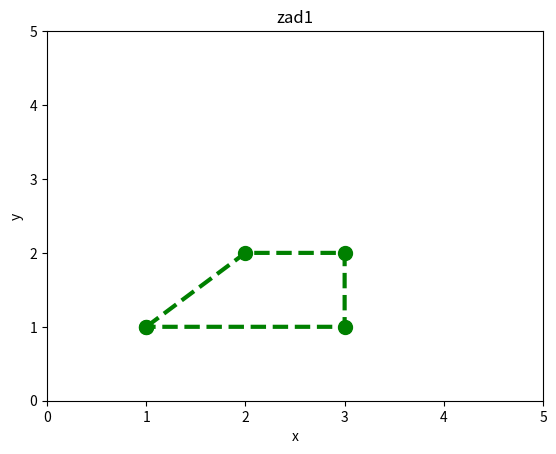

Here is the Python script that generated this plot:
import numpy as np
import matplotlib.pyplot as plt

arr = np.array([[1, 2, 3, 3, 1], [1, 2, 2, 1, 1]])

plt.plot(arr[0], arr[1], "go--", linewidth = 3, markersize = 10)

plt.axis([0, 5, 0, 5])
plt.xlabel("x")
plt.ylabel("y")
plt.title("zad1")
plt.show()